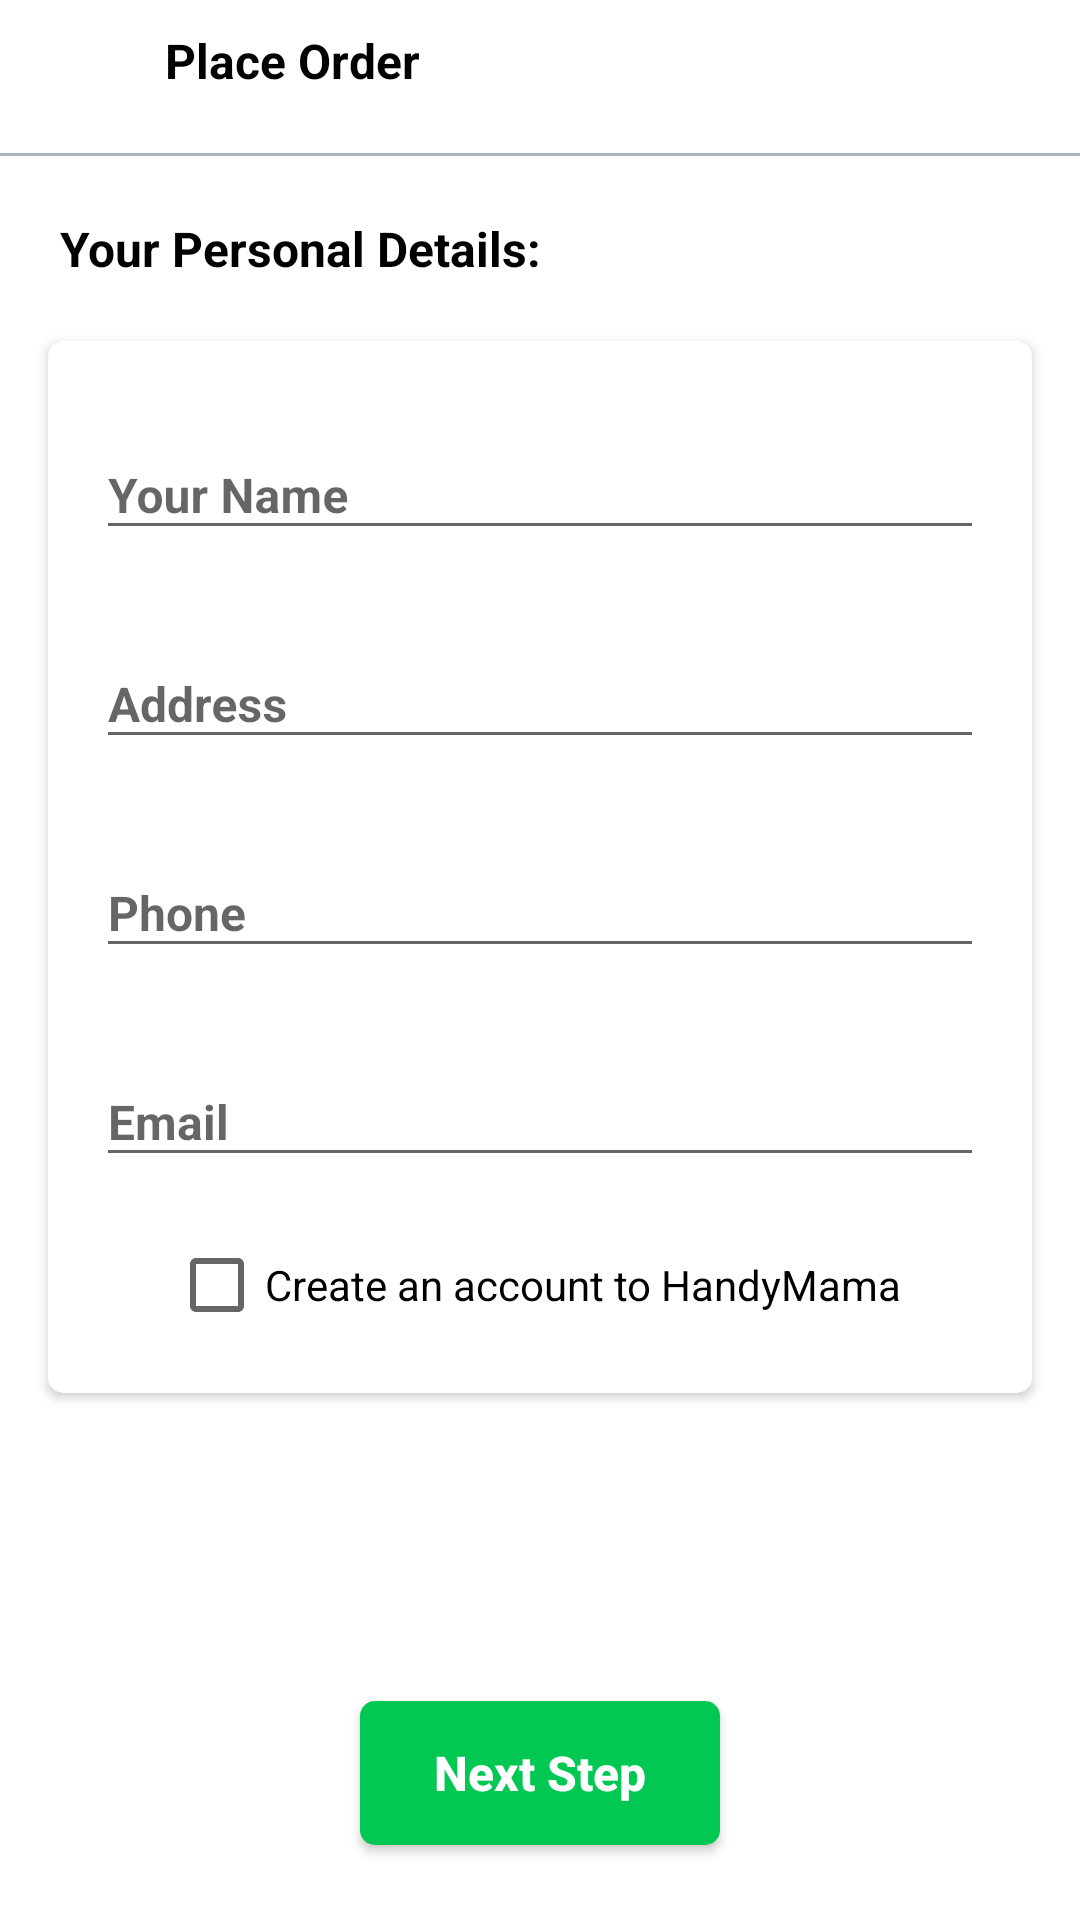

Reconstruct the res/layout file that produces this screen, plus the resources it refers to.
<!-- AndroidManifest.xml: application theme AppTheme -->
<!-- res/layout/activity_place_order_one.xml -->
<?xml version="1.0" encoding="utf-8"?>
<androidx.constraintlayout.widget.ConstraintLayout xmlns:android="http://schemas.android.com/apk/res/android"
    xmlns:app="http://schemas.android.com/apk/res-auto"
    xmlns:tools="http://schemas.android.com/tools"
    android:layout_width="match_parent"
    android:layout_height="match_parent"
    android:background="@color/white"
    tools:context=".PlaceOrderOne">

    <ImageView
        android:id="@+id/imageView28"
        android:layout_width="wrap_content"
        android:layout_height="wrap_content"
        android:layout_marginStart="@dimen/size_20"
        android:layout_marginLeft="@dimen/size_20"
        android:layout_marginTop="@dimen/size_20"
        app:layout_constraintStart_toStartOf="parent"
        app:layout_constraintTop_toTopOf="parent"
        app:srcCompat="@drawable/menublack" />

    <TextView
        android:id="@+id/textView60"
        android:layout_width="wrap_content"
        android:layout_height="wrap_content"
        android:layout_marginStart="@dimen/size_35"
        android:layout_marginLeft="@dimen/size_35"
        android:text="Place Order"
        android:textColor="@color/black"
        android:textSize="@dimen/size_16sp"
        android:textStyle="bold"
        app:layout_constraintBottom_toBottomOf="@+id/imageView28"
        app:layout_constraintStart_toEndOf="@+id/imageView28"
        app:layout_constraintTop_toTopOf="@+id/imageView28" />

    <ImageView
        android:id="@+id/imageView29"
        android:layout_width="wrap_content"
        android:layout_height="wrap_content"
        android:layout_marginEnd="@dimen/size_20"
        android:layout_marginRight="@dimen/size_20"
        app:layout_constraintBottom_toBottomOf="@+id/textView60"
        app:layout_constraintEnd_toEndOf="parent"
        app:layout_constraintTop_toTopOf="@+id/textView60"
        app:srcCompat="@drawable/bellblack" />

    <TextView
        android:id="@+id/textView61"
        android:layout_width="0dp"
        android:layout_height="@dimen/size_1"
        android:layout_marginTop="@dimen/size_20"
        android:background="@color/grey"
        app:layout_constraintEnd_toEndOf="parent"
        app:layout_constraintStart_toStartOf="parent"
        app:layout_constraintTop_toBottomOf="@+id/textView60" />

    <TextView
        android:id="@+id/textView62"
        android:layout_width="wrap_content"
        android:layout_height="wrap_content"
        android:layout_marginStart="@dimen/size_20"
        android:layout_marginLeft="@dimen/size_20"
        android:layout_marginTop="@dimen/size_20"
        android:text="Your Personal Details:"
        android:textColor="@color/black"
        android:textSize="@dimen/size_16sp"
        android:textStyle="bold"
        app:layout_constraintStart_toStartOf="parent"
        app:layout_constraintTop_toBottomOf="@+id/textView61" />

    <androidx.cardview.widget.CardView
        android:layout_width="0dp"
        android:layout_height="wrap_content"
        android:layout_marginStart="@dimen/size_16"
        android:layout_marginLeft="@dimen/size_16"
        android:layout_marginTop="@dimen/size_20"
        android:layout_marginEnd="@dimen/size_16"
        android:layout_marginRight="@dimen/size_16"
        app:cardCornerRadius="@dimen/size_5"
        app:layout_constraintEnd_toEndOf="parent"
        app:layout_constraintStart_toStartOf="parent"
        app:layout_constraintTop_toBottomOf="@+id/textView62">

        <androidx.constraintlayout.widget.ConstraintLayout
            android:layout_width="match_parent"
            android:layout_height="match_parent">

            <com.google.android.material.textfield.TextInputLayout
                android:id="@+id/textInputLayout5"
                android:layout_width="0dp"
                android:layout_height="wrap_content"
                android:layout_marginStart="16dp"
                android:layout_marginLeft="16dp"
                android:layout_marginTop="20dp"
                android:layout_marginEnd="16dp"
                android:layout_marginRight="16dp"
                app:layout_constraintEnd_toEndOf="parent"
                app:layout_constraintStart_toStartOf="parent"
                app:layout_constraintTop_toTopOf="parent">

                <com.google.android.material.textfield.TextInputEditText
                    style="@style/hintsize"
                    android:layout_width="match_parent"
                    android:layout_height="wrap_content"
                    android:hint="Your Name"
                    android:inputType="textPersonName|textCapSentences"
                    android:textColor="@color/black"
                    android:textSize="@dimen/size_16sp"
                    android:textStyle="bold" />
            </com.google.android.material.textfield.TextInputLayout>

            <com.google.android.material.textfield.TextInputLayout
                android:id="@+id/textInputLayout7"
                android:layout_width="0dp"
                android:layout_height="wrap_content"
                android:layout_marginTop="20dp"
                app:layout_constraintEnd_toEndOf="@+id/textInputLayout5"
                app:layout_constraintStart_toStartOf="@+id/textInputLayout5"
                app:layout_constraintTop_toBottomOf="@+id/textInputLayout5">

                <com.google.android.material.textfield.TextInputEditText
                    style="@style/hintsize"
                    android:layout_width="match_parent"
                    android:layout_height="wrap_content"
                    android:hint="Address"
                    android:inputType="textPersonName|textCapSentences"
                    android:textColor="@color/black"
                    android:textSize="@dimen/size_16sp"
                    android:textStyle="bold" />
            </com.google.android.material.textfield.TextInputLayout>

            <com.google.android.material.textfield.TextInputLayout
                android:id="@+id/textInputLayout8"
                android:layout_width="0dp"
                android:layout_height="wrap_content"
                android:layout_marginTop="20dp"
                app:layout_constraintEnd_toEndOf="@+id/textInputLayout7"
                app:layout_constraintStart_toStartOf="@+id/textInputLayout7"
                app:layout_constraintTop_toBottomOf="@+id/textInputLayout7">

                <com.google.android.material.textfield.TextInputEditText
                    style="@style/hintsize"
                    android:layout_width="match_parent"
                    android:layout_height="wrap_content"
                    android:hint="Phone"
                    android:inputType="phone|textCapSentences"
                    android:textColor="@color/black"
                    android:textSize="@dimen/size_16sp"
                    android:textStyle="bold" />
            </com.google.android.material.textfield.TextInputLayout>

            <com.google.android.material.textfield.TextInputLayout
                android:id="@+id/textInputLayout9"
                android:layout_width="0dp"
                android:layout_height="wrap_content"
                android:layout_marginTop="20dp"
                app:layout_constraintEnd_toEndOf="@+id/textInputLayout8"
                app:layout_constraintStart_toStartOf="@+id/textInputLayout8"
                app:layout_constraintTop_toBottomOf="@+id/textInputLayout8">

                <com.google.android.material.textfield.TextInputEditText
                    style="@style/hintsize"
                    android:layout_width="match_parent"
                    android:layout_height="wrap_content"
                    android:hint="Email"
                    android:inputType="textEmailAddress|textCapSentences"
                    android:textColor="@color/black"
                    android:textSize="@dimen/size_16sp"
                    android:textStyle="bold" />
            </com.google.android.material.textfield.TextInputLayout>

            <CheckBox
                android:id="@+id/checkBox"
                android:layout_width="wrap_content"
                android:layout_height="wrap_content"
                android:layout_marginTop="20dp"
                android:layout_marginBottom="20dp"
                android:text="Create an account to HandyMama "
                app:layout_constraintBottom_toBottomOf="parent"
                app:layout_constraintEnd_toEndOf="parent"
                app:layout_constraintStart_toStartOf="parent"
                app:layout_constraintTop_toBottomOf="@+id/textInputLayout9" />
        </androidx.constraintlayout.widget.ConstraintLayout>
    </androidx.cardview.widget.CardView>

    <Button
        android:id="@+id/button5"
        android:layout_width="@dimen/size_120"
        android:layout_height="wrap_content"
        android:layout_marginBottom="25dp"
        android:background="@drawable/buttonbackground"
        android:text="Next Step"
        android:textSize="@dimen/size_16sp"
        android:textStyle="bold"
        android:textAllCaps="false"
        android:textColor="@color/white"
        app:layout_constraintBottom_toBottomOf="parent"
        app:layout_constraintEnd_toEndOf="parent"
        app:layout_constraintStart_toStartOf="parent" />
</androidx.constraintlayout.widget.ConstraintLayout>
<!-- resources referenced by this layout -->
<resources>
  <color name="black">#000000</color>
  <color name="grey">#adb2bf</color>
  <color name="white">#FFFFFF</color>
  <dimen name="size_1">1dp</dimen>
  <dimen name="size_120">120dp</dimen>
  <dimen name="size_16">16dp</dimen>
  <dimen name="size_16sp">16sp</dimen>
  <dimen name="size_20">20dp</dimen>
  <dimen name="size_35">35dp</dimen>
  <dimen name="size_5">5dp</dimen>
  <!-- drawable buttonbackground (drawable) -->
  <?xml version="1.0" encoding="utf-8"?>
  <shape xmlns:android="http://schemas.android.com/apk/res/android"
      android:shape="rectangle">
  
      <solid
  
          android:color="@color/appgreen" />
  
      <size
          android:width="@dimen/size_100"
          android:height="@dimen/size_18" />
      <corners
          android:radius="@dimen/size_5"
          />
  </shape>
  <style name="hintsize">
          <item name="android:textSize">@dimen/size_14sp</item>
  
      </style>
  <style name="AppTheme" parent="Theme.AppCompat.Light.DarkActionBar">
          
          <item name="colorPrimary">@color/colorPrimary</item>
          <item name="colorPrimaryDark">@color/colorPrimaryDark</item>
          <item name="colorAccent">@color/colorAccent</item>
      </style>
  <color name="appgreen">#00C853</color>
  <dimen name="size_100">100dp</dimen>
  <dimen name="size_18">18dp</dimen>
  <dimen name="size_14sp">14sp</dimen>
  <color name="colorPrimary">#008577</color>
  <color name="colorPrimaryDark">#00574B</color>
  <color name="colorAccent">#D81B60</color>
</resources>
